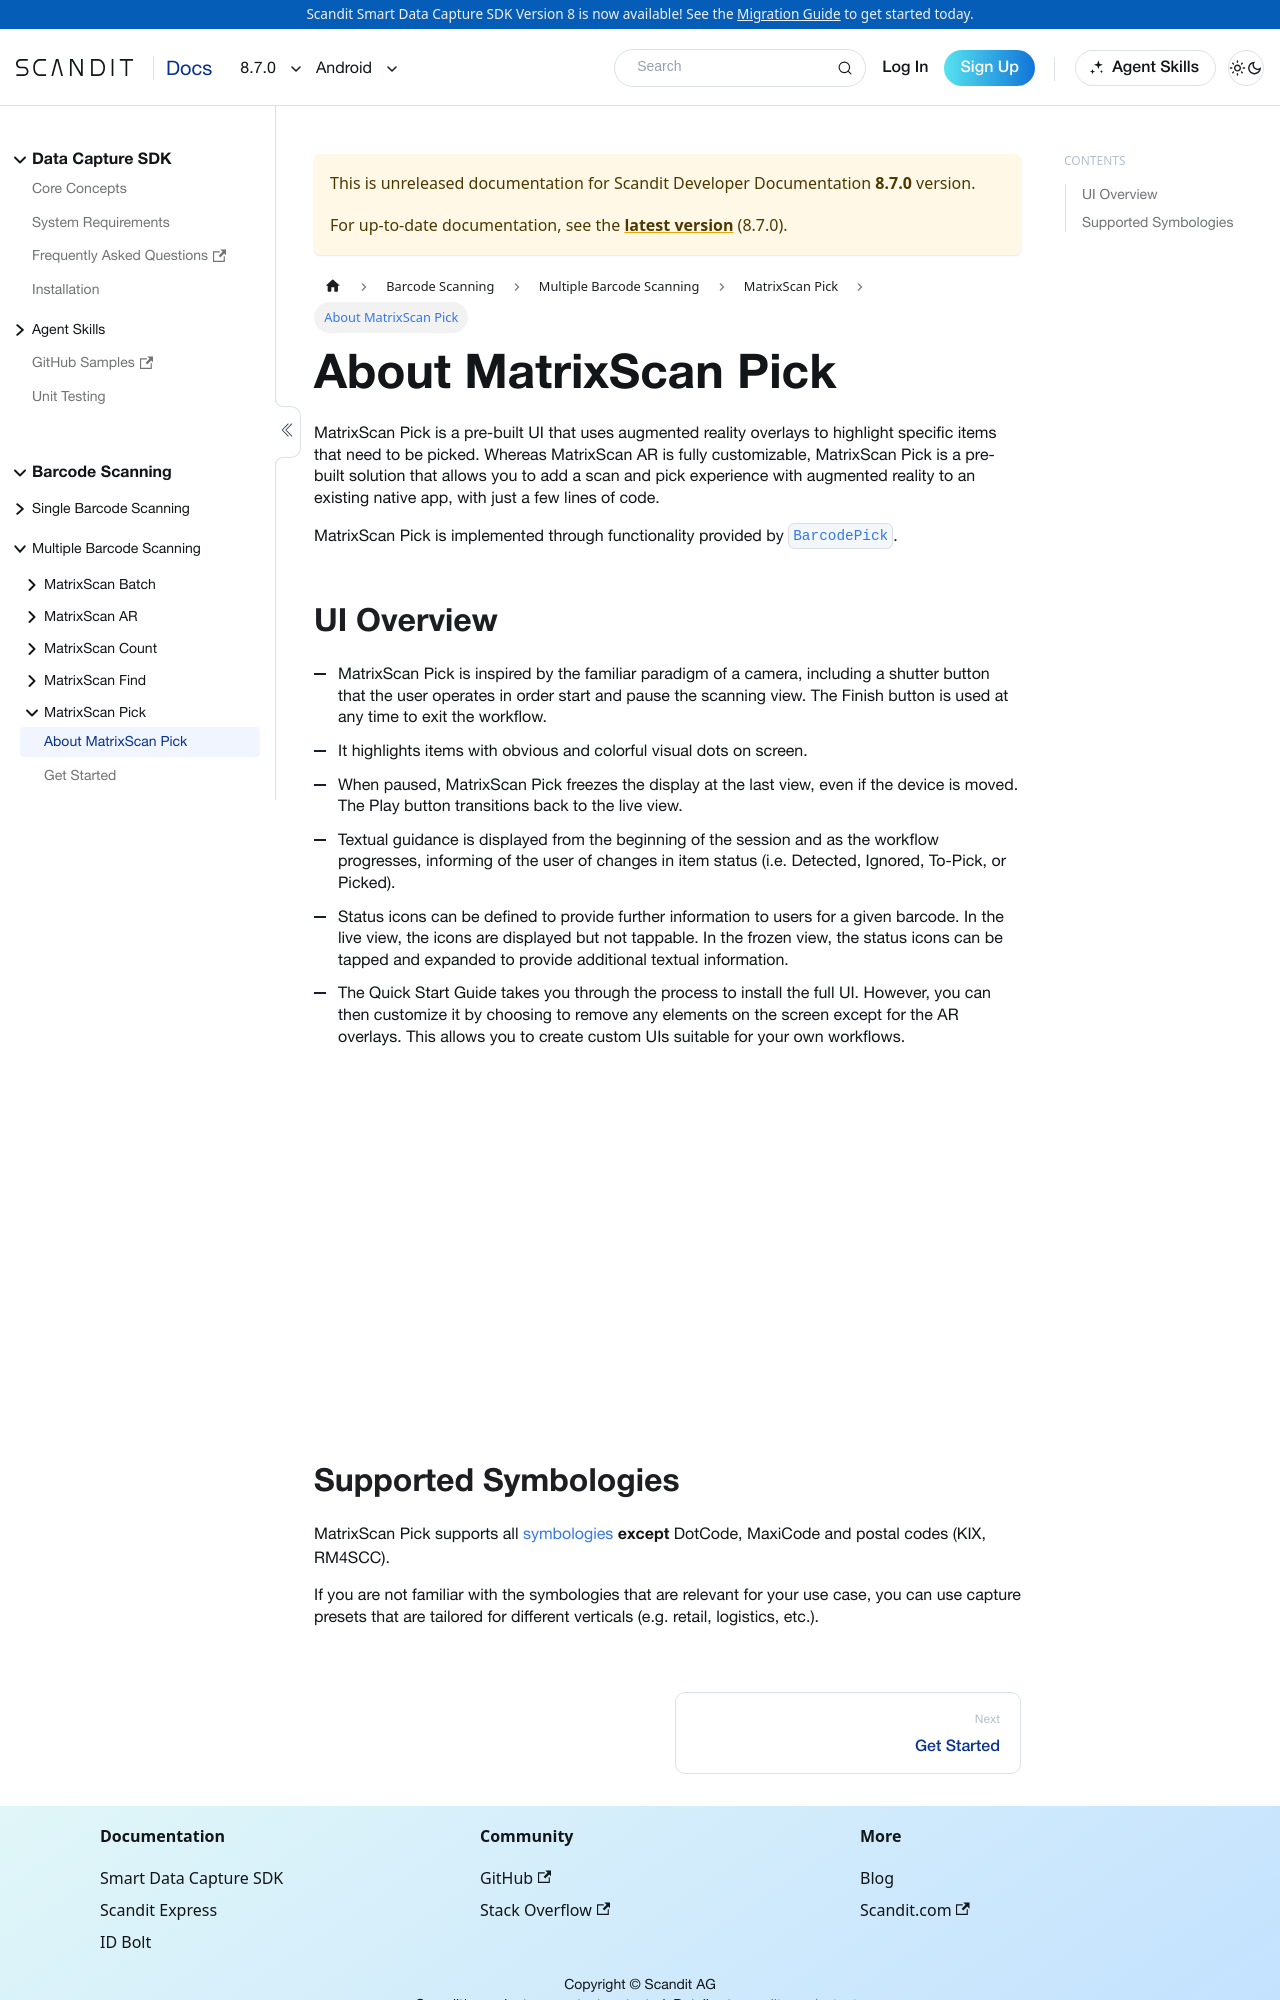

repository: Scandit/data-capture-documentation · page: pr-preview/pr-488/sdks/android/matrixscan-pick/intro/index.html · generator: docusaurus

---
description: "MatrixScan Pick guides order picking in your Android app with on-screen AR cues for the items to pick."

sidebar_position: 1
pagination_prev: null
framework: android
keywords:
  - android
---
